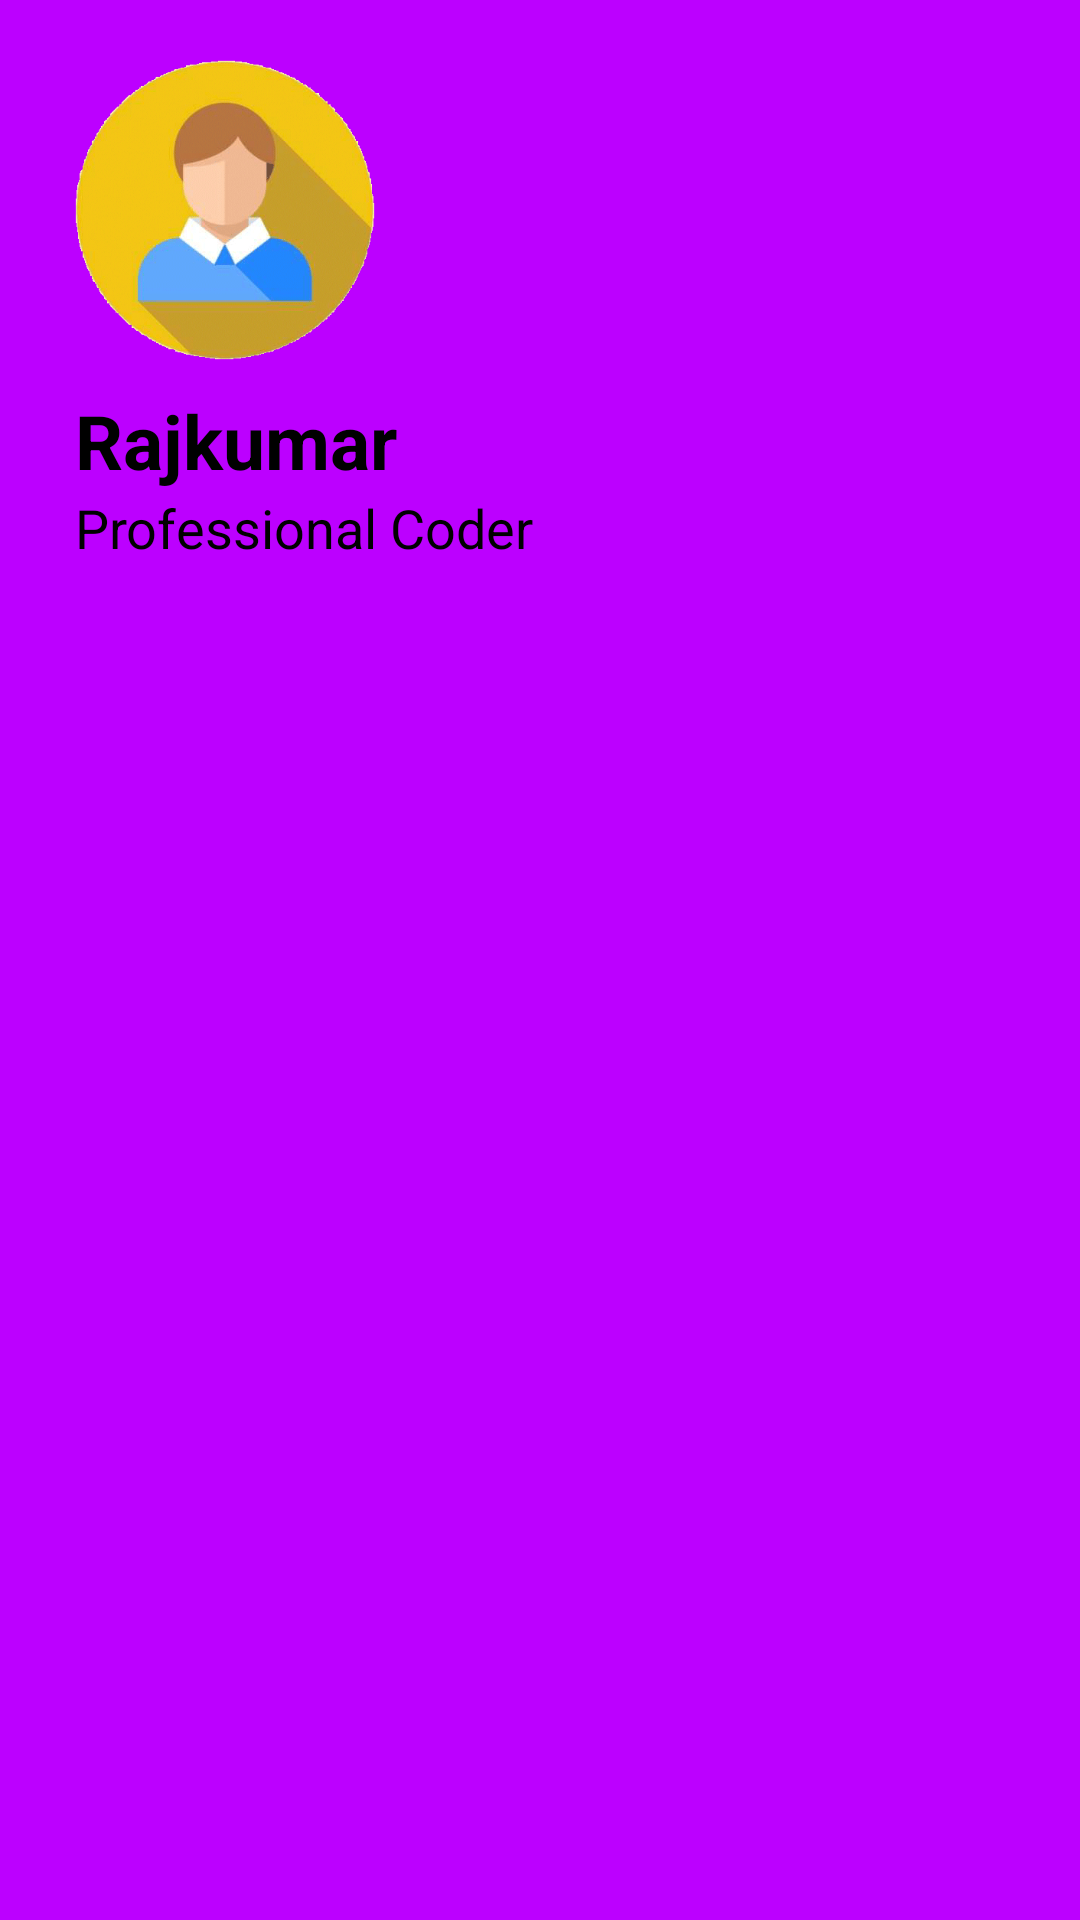

Here is an Android app screen rendered from its layout file. Give the layout XML and the strings, colors and styles it references.
<!-- AndroidManifest.xml: application theme Theme.FoodRunner -->
<!-- res/layout/drawer_header.xml -->
<?xml version="1.0" encoding="utf-8"?>
<LinearLayout xmlns:android="http://schemas.android.com/apk/res/android"
    android:orientation="vertical"
    android:layout_width="match_parent"
    android:layout_height="230dp"
    android:background="@color/red_variant_1"
    android:id="@+id/llDrawerHeader">

    <ImageView
        android:id="@+id/imgUserImgae"
        android:layout_width="100dp"
        android:layout_height="100dp"
        android:layout_marginStart="25sp"
        android:layout_marginTop="20dp"
        android:src="@drawable/user_default_image" />

    <TextView
        android:id="@+id/tvUserName"
        android:layout_width="wrap_content"
        android:layout_height="wrap_content"
        android:layout_marginStart="25dp"
        android:layout_marginTop="10dp"
        android:text="Rajkumar "
        android:textColor="@color/black"
        android:textSize="25sp"
        android:textStyle="bold" />

    <TextView
        android:id="@+id/tvMobileNumber"
        android:layout_width="wrap_content"
        android:layout_height="wrap_content"
        android:layout_marginStart="25dp"
        android:text="Professional Coder"
        android:textColor="@color/black"
        android:textSize="18sp" />

</LinearLayout>
<!-- resources referenced by this layout -->
<resources>
  <color name="black">#FF000000</color>
  <color name="red_variant_1">#BC00FF</color>
  <!-- drawable user_default_image: png bitmap (drawable, 46311 bytes) -->
  <style name="Theme.FoodRunner" parent="Theme.MaterialComponents.DayNight.NoActionBar">
          
          <item name="colorPrimary">@color/red_variant_2</item>
          <item name="colorPrimaryVariant">@color/red_variant_1</item>
          <item name="colorOnPrimary">@color/white</item>
          
          <item name="colorSecondary">@color/teal_200</item>
          <item name="colorSecondaryVariant">@color/teal_700</item>
          <item name="colorOnSecondary">@color/black</item>
          
          <item name="android:statusBarColor">?attr/colorPrimaryVariant</item>
          
      </style>
  <color name="red_variant_2">#9900FF</color>
  <color name="white">#FFFFFFFF</color>
  <color name="teal_200">#FF03DAC5</color>
  <color name="teal_700">#FF018786</color>
</resources>
